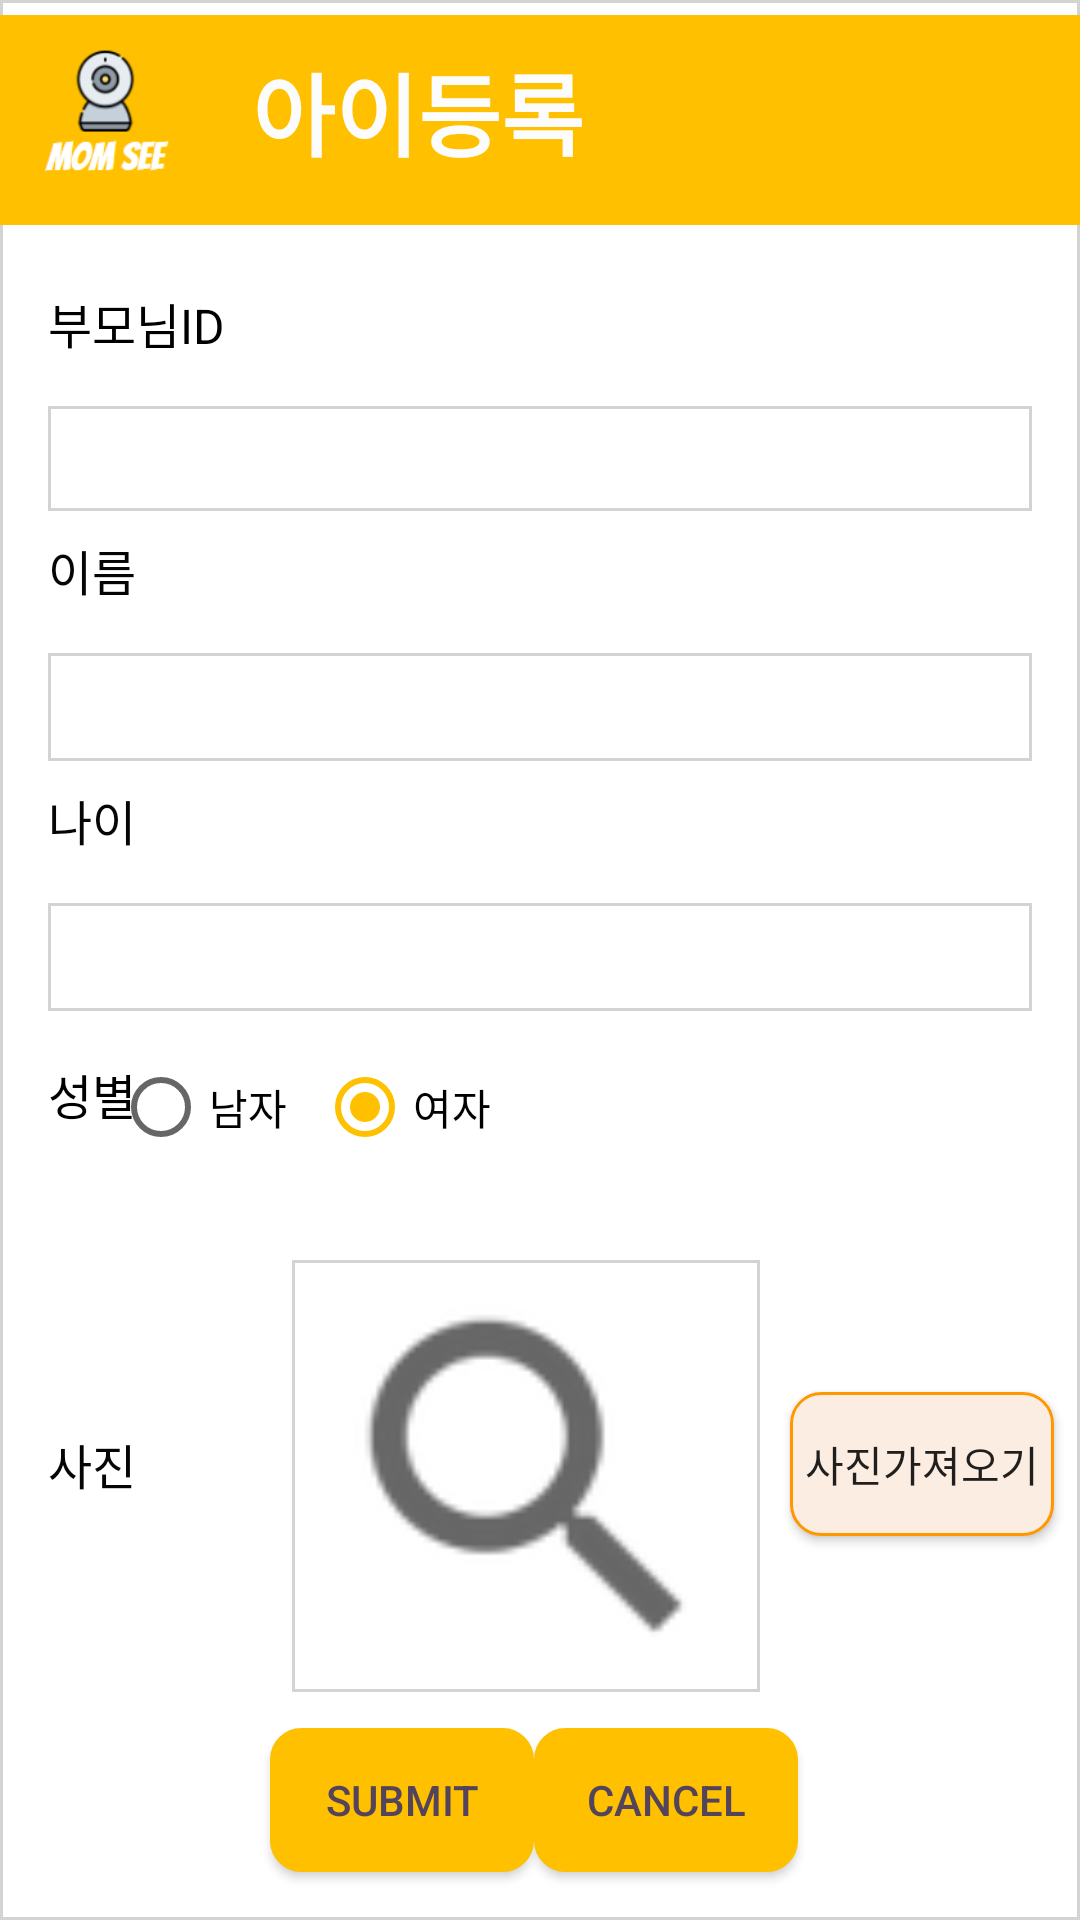

The Android layout XML behind this screen, and the referenced resources:
<!-- AndroidManifest.xml: application theme AppTheme -->
<!-- res/layout/activity_child.xml -->
<?xml version="1.0" encoding="utf-8"?>
<androidx.constraintlayout.widget.ConstraintLayout xmlns:android="http://schemas.android.com/apk/res/android"
    xmlns:app="http://schemas.android.com/apk/res-auto"
    xmlns:tools="http://schemas.android.com/tools"
    android:layout_width="match_parent"
    android:layout_height="match_parent"
    android:background="@drawable/et_default_drawable"
    tools:context=".ChildActivity">


    <TextView
        android:id="@+id/join_id"
        android:layout_width="wrap_content"
        android:layout_height="0dp"
        android:layout_marginStart="16dp"
        android:layout_marginTop="16dp"
        android:text="부모님ID"
        android:textColor="#000000"
        android:textSize="16sp"
        app:layout_constraintStart_toStartOf="parent"
        app:layout_constraintTop_toBottomOf="@+id/imageView4" />

    <EditText
        android:id="@+id/et_id"
        android:layout_width="0dp"
        android:layout_height="35dp"
        android:layout_marginStart="16dp"
        android:layout_marginTop="16dp"
        android:layout_marginEnd="16dp"
        android:background="@drawable/et_default_drawable"
        android:ems="10"
        android:inputType="textPersonName"
        android:textSize="16sp"
        app:layout_constraintEnd_toEndOf="parent"
        app:layout_constraintHorizontal_bias="1.0"
        app:layout_constraintStart_toStartOf="parent"
        app:layout_constraintTop_toBottomOf="@+id/join_id" />

    <TextView
        android:id="@+id/child_name"
        android:layout_width="wrap_content"
        android:layout_height="wrap_content"
        android:layout_marginStart="16dp"
        android:layout_marginTop="8dp"
        android:text="이름"
        android:textColor="#050505"
        android:textSize="16sp"
        app:layout_constraintStart_toStartOf="parent"
        app:layout_constraintTop_toBottomOf="@+id/et_id" />

    <EditText
        android:id="@+id/etchild_name"
        android:layout_width="0dp"
        android:layout_height="36dp"
        android:layout_marginStart="16dp"
        android:layout_marginTop="16dp"
        android:layout_marginEnd="16dp"
        android:background="@drawable/et_default_drawable"
        android:ems="10"
        android:inputType="textPersonName"
        android:textSize="16sp"
        app:layout_constraintEnd_toEndOf="parent"
        app:layout_constraintHorizontal_bias="1.0"
        app:layout_constraintStart_toStartOf="parent"
        app:layout_constraintTop_toBottomOf="@+id/child_name" />

    <TextView
        android:id="@+id/child_age"
        android:layout_width="wrap_content"
        android:layout_height="wrap_content"
        android:layout_marginStart="16dp"
        android:layout_marginTop="8dp"
        android:text="나이"
        android:textColor="#050505"
        android:textSize="16sp"
        app:layout_constraintStart_toStartOf="parent"
        app:layout_constraintTop_toBottomOf="@+id/etchild_name" />

    <EditText
        android:id="@+id/etchild_age"
        android:layout_width="0dp"
        android:layout_height="36dp"
        android:layout_marginStart="16dp"
        android:layout_marginTop="16dp"
        android:layout_marginEnd="16dp"
        android:background="@drawable/et_default_drawable"
        android:ems="10"
        android:inputType="textPersonName"
        android:textSize="16sp"
        app:layout_constraintEnd_toEndOf="parent"
        app:layout_constraintHorizontal_bias="0.0"
        app:layout_constraintStart_toStartOf="parent"
        app:layout_constraintTop_toBottomOf="@+id/child_age" />


    <Button
        android:id="@+id/btn_take"
        android:layout_width="wrap_content"
        android:layout_height="wrap_content"
        android:layout_marginTop="60dp"
        android:background="@drawable/button_draw"
        android:text="사진가져오기"
        app:layout_constraintEnd_toEndOf="parent"
        app:layout_constraintHorizontal_bias="0.544"
        app:layout_constraintStart_toEndOf="@+id/img_child"
        app:layout_constraintTop_toBottomOf="@+id/rg" />

    <TextView
        android:id="@+id/join_sex"
        android:layout_width="wrap_content"
        android:layout_height="wrap_content"
        android:layout_marginStart="16dp"
        android:layout_marginTop="16dp"
        android:text="성별"
        android:textColor="#000000"
        android:textSize="16sp"
        app:layout_constraintStart_toStartOf="parent"
        app:layout_constraintTop_toBottomOf="@+id/etchild_age" />

    <RadioGroup
        android:id="@+id/rg"
        android:layout_width="317dp"
        android:layout_height="51dp"
        android:layout_marginStart="32dp"
        android:layout_marginTop="16dp"
        android:orientation="horizontal"
        app:layout_constraintEnd_toEndOf="parent"
        app:layout_constraintStart_toStartOf="parent"
        app:layout_constraintTop_toBottomOf="@+id/etchild_age"
        tools:ignore="MissingConstraints">


        <RadioButton
            android:id="@+id/radio_man"
            android:layout_width="wrap_content"
            android:layout_height="wrap_content"
            android:text="남자" />

        <RadioButton
            android:id="@+id/radio_women"
            android:layout_width="wrap_content"
            android:layout_height="wrap_content"
            android:layout_marginLeft="10dp"
            android:checked="true"
            android:text="여자" />

    </RadioGroup>

    <ImageView
        android:id="@+id/img_child"
        android:layout_width="156dp"
        android:layout_height="144dp"
        android:layout_marginStart="48dp"
        android:layout_marginTop="16dp"
        android:background="@drawable/stroke"
        app:layout_constraintEnd_toEndOf="parent"
        app:layout_constraintHorizontal_bias="0.036"
        app:layout_constraintStart_toEndOf="@+id/child_photo"
        app:layout_constraintTop_toBottomOf="@+id/rg"
        app:srcCompat="?android:attr/actionModeWebSearchDrawable" />

    <TextView
        android:id="@+id/child_photo"
        android:layout_width="wrap_content"
        android:layout_height="wrap_content"
        android:layout_marginStart="16dp"
        android:layout_marginTop="100dp"
        android:text="사진"
        android:textColor="#050505"
        android:textSize="16sp"
        app:layout_constraintStart_toStartOf="parent"
        app:layout_constraintTop_toBottomOf="@+id/join_sex" />

    <Button
        android:id="@+id/child_cancel"
        android:layout_width="wrap_content"
        android:layout_height="wrap_content"
        android:layout_marginEnd="104dp"
        android:layout_marginBottom="16dp"
        android:background="@drawable/btn_shape"
        android:text="Cancel"
        android:textColor="#53435B"
        app:layout_constraintBottom_toBottomOf="parent"
        app:layout_constraintEnd_toEndOf="parent"
        app:layout_constraintHorizontal_bias="0.5"
        app:layout_constraintStart_toEndOf="@+id/child_submit"
        app:layout_constraintTop_toBottomOf="@+id/img_child"
        app:layout_constraintVertical_bias="1.0" />

    <Button
        android:id="@+id/child_submit"
        android:layout_width="wrap_content"
        android:layout_height="wrap_content"
        android:layout_marginStart="100dp"
        android:layout_marginBottom="16dp"
        android:background="@drawable/btn_shape"
        android:text="Submit"
        android:textColor="#53435B"
        app:layout_constraintBottom_toBottomOf="parent"
        app:layout_constraintEnd_toStartOf="@+id/child_cancel"
        app:layout_constraintHorizontal_bias="0.5"
        app:layout_constraintStart_toStartOf="parent" />

    <ImageView
        android:id="@+id/imageView4"
        android:layout_width="wrap_content"
        android:layout_height="80dp"
        app:layout_constraintEnd_toEndOf="parent"
        app:layout_constraintHorizontal_bias="1.0"
        app:layout_constraintStart_toStartOf="parent"
        app:layout_constraintTop_toTopOf="parent"
        app:srcCompat="@drawable/finnal" />

    <TextView
        android:id="@+id/textView14"
        android:layout_width="wrap_content"
        android:layout_height="wrap_content"
        android:layout_marginStart="84dp"
        android:text="아이등록"
        android:textColor="#FDFCFC"
        android:textSize="30sp"
        android:textStyle="bold"
        app:layout_constraintBottom_toBottomOf="@+id/imageView4"
        app:layout_constraintStart_toStartOf="@+id/imageView4"
        app:layout_constraintTop_toTopOf="@+id/imageView4"
        app:layout_constraintVertical_bias="0.41" />


</androidx.constraintlayout.widget.ConstraintLayout>
<!-- resources referenced by this layout -->
<resources>
  <!-- drawable btn_shape (drawable) -->
  <?xml version="1.0" encoding="utf-8"?>
  <shape xmlns:android="http://schemas.android.com/apk/res/android"
      android:shape="rectangle" >
      <solid android:color="#FFC000"/>
      <corners android:bottomRightRadius="10dp"
          android:bottomLeftRadius="10dp"
          android:topLeftRadius="10dp"
          android:topRightRadius="10dp"/>
      <stroke
          android:width="1dp"
          android:color="#FFC000" />
  </shape>
  <!-- drawable button_draw (drawable) -->
  <?xml version="1.0" encoding="utf-8"?>
  <shape xmlns:android="http://schemas.android.com/apk/res/android"
      android:shape="rectangle">
  
      <corners android:radius="10dp" />
      <stroke android:width="1dp" android:color="#FF9800" />
      <solid android:color="#FBEDE1" />
  </shape>
  <!-- drawable et_default_drawable (drawable) -->
  <?xml version="1.0" encoding="utf-8"?>
  <shape xmlns:android="http://schemas.android.com/apk/res/android"
      android:shape="rectangle">
  
      <stroke android:width="1dp" android:color="#d3d3d3" />
      <solid android:color="#FFFFFF" />
  </shape>
  <!-- drawable finnal: png bitmap (drawable, 7516 bytes) -->
  <!-- drawable stroke (drawable) -->
  <?xml version="1.0" encoding="UTF-8"?>
  <shape xmlns:android="http://schemas.android.com/apk/res/android">
      <solid android:color="#FFFFFF" />
      <stroke android:width="1dp" android:color="#d3d3d3" />
      <padding android:left="1dp" android:top="1dp" android:right="1dp"
          android:bottom="1dp" />
  </shape>
  <style name="AppTheme" parent="Theme.AppCompat.Light.DarkActionBar">
          
          <item name="colorPrimary">@color/colorPrimary</item>
          <item name="colorPrimaryDark">@color/colorPrimaryDark</item>
          <item name="colorAccent">@color/colorAccent</item>
  
      </style>
  <color name="colorPrimary">#6200EE</color>
  <color name="colorPrimaryDark">#3700B3</color>
  <color name="colorAccent">#FFC000</color>
</resources>
